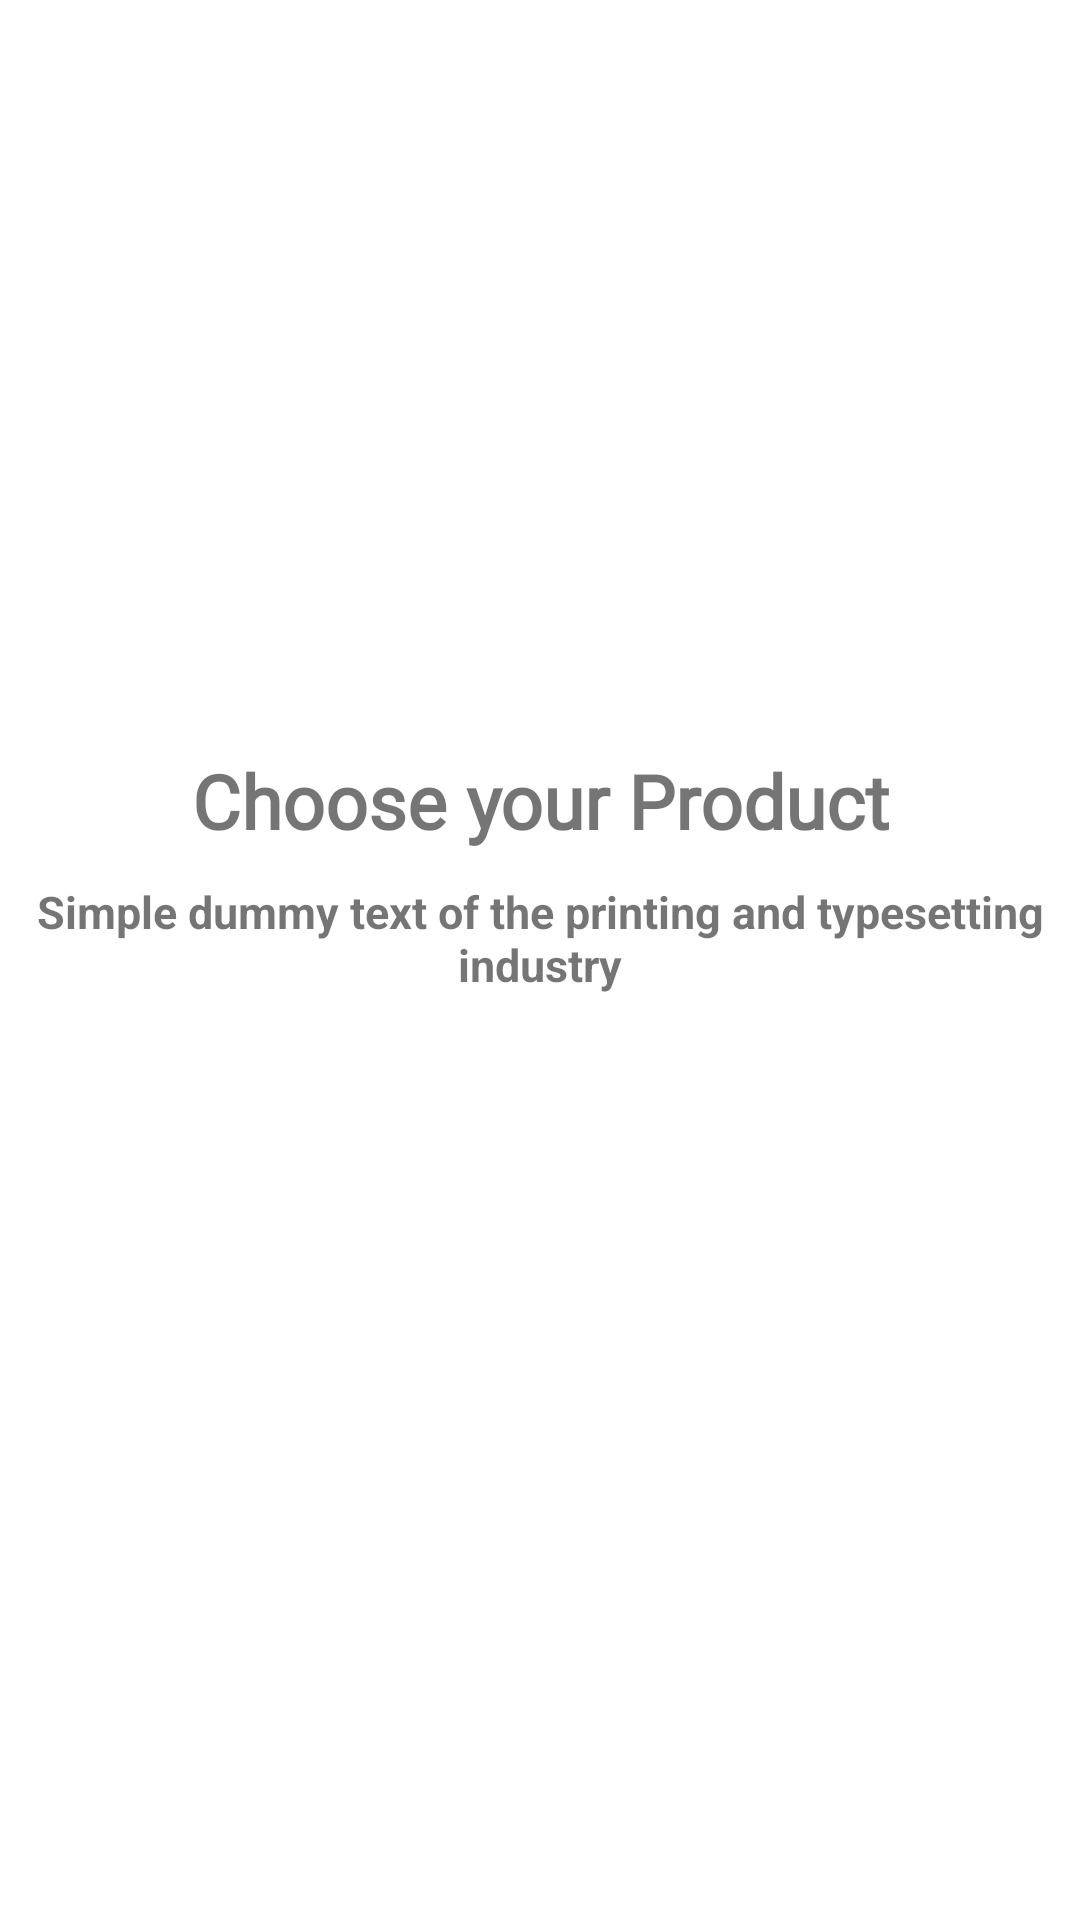

The Android layout XML behind this screen, and the referenced resources:
<!-- AndroidManifest.xml: application theme Theme.OnlineMart -->
<!-- res/layout/sliding_layout.xml -->
<?xml version="1.0" encoding="utf-8"?>
<androidx.constraintlayout.widget.ConstraintLayout xmlns:android="http://schemas.android.com/apk/res/android"
    xmlns:app="http://schemas.android.com/apk/res-auto"
    android:layout_width="match_parent"
    android:layout_height="match_parent">


    <ImageView
        android:id="@+id/slider_img"
        android:layout_width="0dp"
        android:layout_height="250dp"
        app:layout_constraintEnd_toEndOf="parent"
        app:layout_constraintStart_toStartOf="parent"
        app:layout_constraintTop_toTopOf="parent"
        app:srcCompat="@drawable/onboardscreen1" />

    <TextView
        android:id="@+id/heading"
        android:layout_width="wrap_content"
        android:layout_height="wrap_content"
        android:fontFamily="@font/aclonica"
        android:text="@string/first_slide"
        android:textAlignment="center"
        android:textSize="25sp"
        android:textStyle="bold"
        app:layout_constraintEnd_toEndOf="parent"
        app:layout_constraintStart_toStartOf="parent"
        app:layout_constraintTop_toBottomOf="@+id/slider_img" />

    <TextView
        android:id="@+id/description"
        android:layout_width="wrap_content"
        android:layout_height="wrap_content"
        android:layout_marginTop="10dp"
        android:text="@string/description"
        android:textAlignment="center"
        android:textSize="15sp"
        android:textStyle="bold"
        app:layout_constraintEnd_toEndOf="parent"
        app:layout_constraintStart_toStartOf="parent"
        app:layout_constraintTop_toBottomOf="@+id/heading" />

</androidx.constraintlayout.widget.ConstraintLayout>
<!-- resources referenced by this layout -->
<resources>
  <string name="description">Simple dummy text of the printing and typesetting industry</string>
  <string name="first_slide">Choose your Product</string>
  <style name="Theme.OnlineMart" parent="Theme.MaterialComponents.DayNight.NoActionBar">
          
          <item name="colorPrimary">@color/purple_500</item>
          <item name="colorPrimaryVariant">@color/purple_700</item>
          <item name="colorOnPrimary">@color/white</item>
          
          <item name="colorSecondary">@color/teal_200</item>
          <item name="colorSecondaryVariant">@color/teal_700</item>
          <item name="colorOnSecondary">@color/black</item>
          
          <item name="android:statusBarColor" tools:targetApi="l">?attr/colorPrimaryVariant</item>
          
      </style>
  <!-- not gathered from this repository: default colours our renderer supplied (Android Studio template values) -->
  <color name="purple_500">#FF6200EE</color>
  <color name="purple_700">#FF3700B3</color>
  <color name="teal_200">#FF03DAC5</color>
  <color name="teal_700">#FF018786</color>
  <color name="black">#FF000000</color>
  <color name="white">#FFFFFFFF</color>
</resources>
